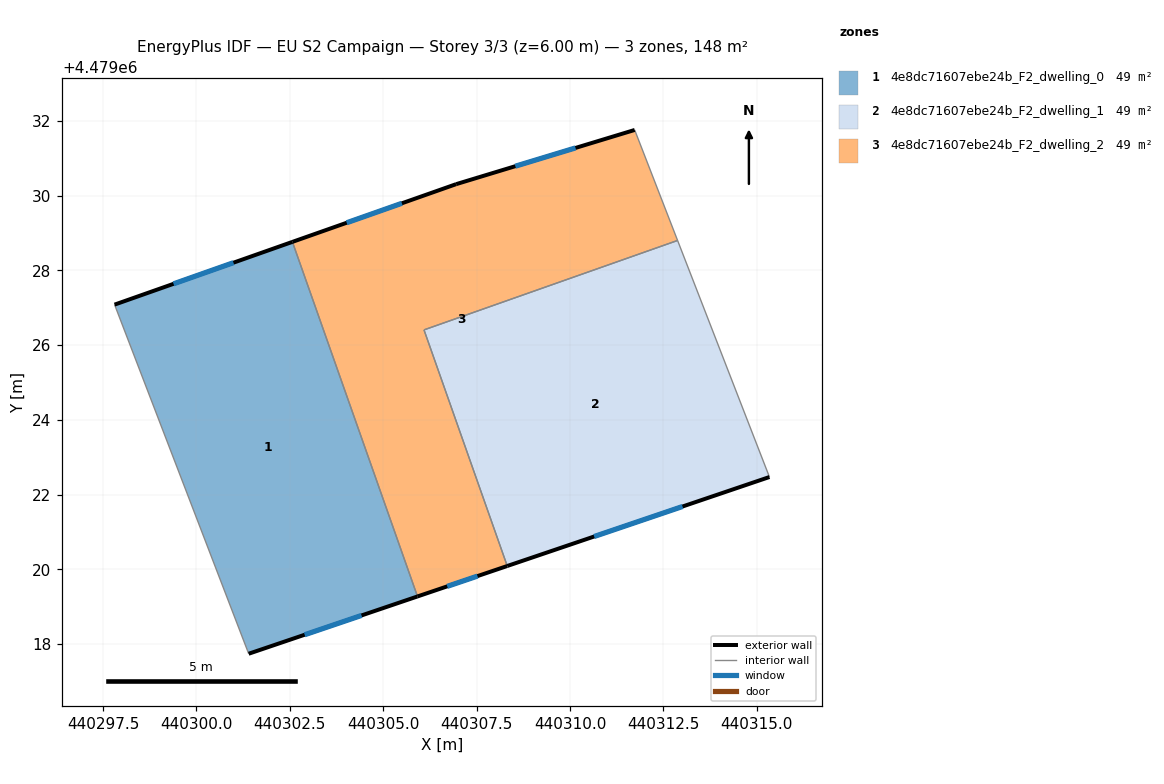
=== STOREY PLAN SPEC (per zone: floor XY polygon, exterior-wall plan segments, windows/doors) ===
zone 1: 4e8dc71607ebe24b_F2_dwelling_0  (49.2 m²)
  floor: (440305.92, 4479019.28) (440302.57, 4479028.76) (440297.81, 4479027.08) (440301.40, 4479017.74)
  exterior wall: (440297.81, 4479027.08) – (440302.57, 4479028.76)  [5.0 m]
    window: (440299.39, 4479027.64) – (440300.99, 4479028.21)  [1.7 m²]
  exterior wall: (440305.92, 4479019.28) – (440301.40, 4479017.74)  [4.8 m]
    window: (440304.42, 4479018.77) – (440302.90, 4479018.25)  [1.6 m²]
  interior walls: 2
zone 2: 4e8dc71607ebe24b_F2_dwelling_1  (49.2 m²)
  floor: (440315.34, 4479022.47) (440312.88, 4479028.80) (440306.09, 4479026.41) (440308.32, 4479020.09)
  exterior wall: (440315.34, 4479022.47) – (440308.32, 4479020.09)  [7.4 m]
    window: (440313.01, 4479021.68) – (440310.64, 4479020.88)  [2.5 m²]
  interior walls: 3
zone 3: 4e8dc71607ebe24b_F2_dwelling_2  (49.2 m²)
  floor: (440308.32, 4479020.09) (440306.09, 4479026.41) (440312.88, 4479028.80) (440311.73, 4479031.76) (440306.95, 4479030.31) (440302.57, 4479028.76) (440305.92, 4479019.28)
  exterior wall: (440308.32, 4479020.09) – (440305.92, 4479019.28)  [2.5 m]
    window: (440307.52, 4479019.82) – (440306.71, 4479019.55)  [0.9 m²]
  exterior wall: (440302.57, 4479028.76) – (440306.95, 4479030.31)  [4.6 m]
    window: (440304.02, 4479029.28) – (440305.50, 4479029.80)  [1.6 m²]
  exterior wall: (440306.95, 4479030.31) – (440311.73, 4479031.76)  [5.0 m]
    window: (440308.54, 4479030.79) – (440310.15, 4479031.28)  [1.7 m²]
  interior walls: 4

=== DERIVED (storey summary) ===
Building: EU S2 Campaign
Storey: 3 of 3  (floor level z = 6.00 m)
Storey gross floor area: 147.7 m²
Zones on this storey: 3
  - 4e8dc71607ebe24b_F2_dwelling_0: floor 49.2 m²; exterior wall 9.8 m (29.4 m²); 2 window(s) 3.3 m²; WWR 11.4%
  - 4e8dc71607ebe24b_F2_dwelling_1: floor 49.2 m²; exterior wall 7.4 m (22.2 m²); 1 window(s) 2.5 m²; WWR 11.4%
  - 4e8dc71607ebe24b_F2_dwelling_2: floor 49.2 m²; exterior wall 12.2 m (36.5 m²); 3 window(s) 4.1 m²; WWR 11.4%
Zone adjacency (shared interzone walls):
  - 4e8dc71607ebe24b_F2_dwelling_0 ↔ 4e8dc71607ebe24b_F2_dwelling_2
  - 4e8dc71607ebe24b_F2_dwelling_1 ↔ 4e8dc71607ebe24b_F2_dwelling_2